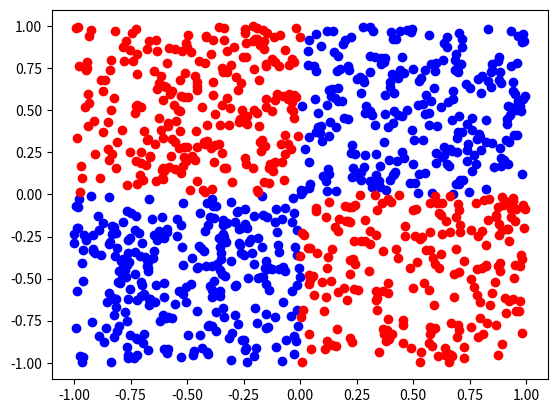

Source code (Python):
# Generate and plot XOR dataset
import numpy as np
import matplotlib.pyplot as plt

RandNum = np.random.uniform(-1, 1, (1000, 2))  # (-1,1) 1000 rows with 2 columns

x_less_than_0 = RandNum[ RandNum[:,0] < 0]
x_greater_than_0 = RandNum[ RandNum[:,0] > 0]

# Bottom Left sqaure: -1 < x < 0  and -1 < y < 0 
BottomLeft_Sqaure = x_less_than_0[ x_less_than_0[:,1] < 0] 

# Top Left sqaure: -1 < x < 0  and 0 < y < 1 
TopLeft_Sqaure = x_less_than_0[ x_less_than_0[:,1] > 0]

# Top Right sqaure: 0 < x < 1  and 0 < y < 1
TopRight_Square = x_greater_than_0[ x_greater_than_0[:,1] > 0] 

# Bottom Right sqaure: 0 < x < 1  and -1 < y < 0 
BottomRight_Square = x_greater_than_0[ x_greater_than_0[:,1] < 0] 

plt.scatter(BottomLeft_Sqaure[:,0],BottomLeft_Sqaure[:,1],color='blue')
plt.scatter(TopLeft_Sqaure[:,0],TopLeft_Sqaure[:,1],color='red')
plt.scatter(TopRight_Square[:,0],TopRight_Square[:,1],color='blue')
plt.scatter(BottomRight_Square[:,0],BottomRight_Square[:,1],color='red')

plt.show()